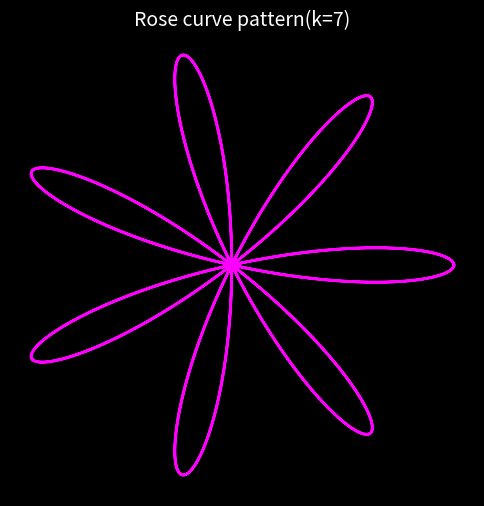

This figure's Python source:
import numpy as np
import matplotlib.pyplot as plt
a=5
k=7
theta=np.linspace(0,2*np.pi,1000)
r=a*np.cos(k*theta)
x=r*np.cos(theta)
y=r*np.sin(theta)
plt.figure(figsize=(6,6),facecolor="black")
plt.plot(x,y,color='magenta',linewidth=2)
plt.axis('off')
plt.title(f"Rose curve pattern(k={k})",color="white",fontsize=14)
plt.show()